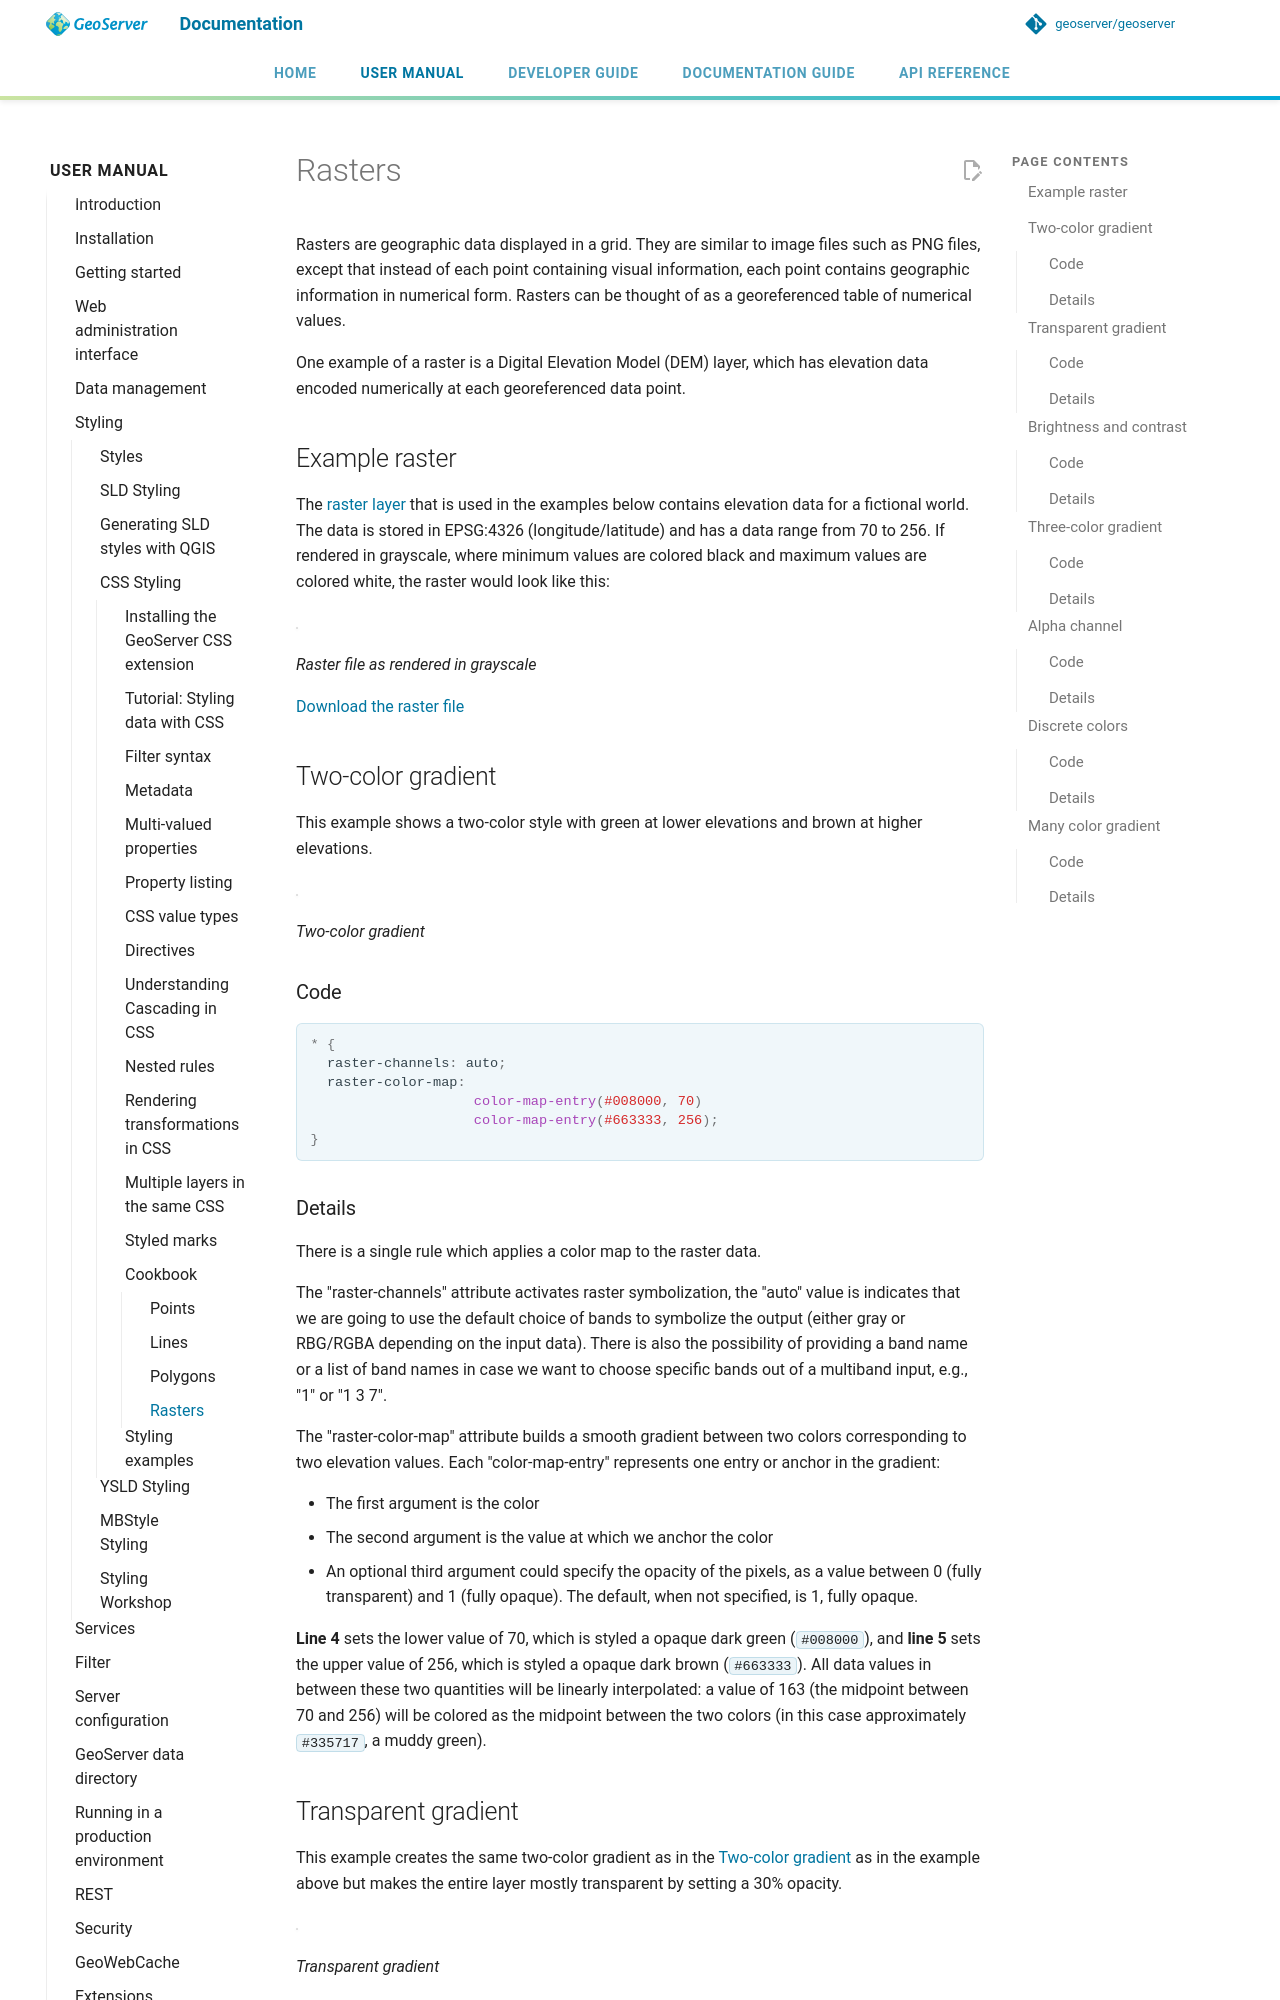

repository: petersmythe/geoserver · page: latest/en/user/styling/css/cookbook/raster/index.html · generator: mkdocs

# Rasters

Rasters are geographic data displayed in a grid. They are similar to image files such as PNG files, except that instead of each point containing visual information, each point contains geographic information in numerical form. Rasters can be thought of as a georeferenced table of numerical values.

One example of a raster is a Digital Elevation Model (DEM) layer, which has elevation data encoded numerically at each georeferenced data point.

## Example raster

The [raster layer](../../sld/cookbook/artifacts/sld_cookbook_raster.zip) that is used in the examples below contains elevation data for a fictional world. The data is stored in EPSG:4326 (longitude/latitude) and has a data range from 70 to 256. If rendered in grayscale, where minimum values are colored black and maximum values are colored white, the raster would look like this:

![](../../sld/cookbook/images/raster.png)

*Raster file as rendered in grayscale*

[Download the raster file](../../sld/cookbook/artifacts/sld_cookbook_raster.zip)

## Two-color gradient {: #css_cookbook_raster_twocolorgradient }

This example shows a two-color style with green at lower elevations and brown at higher elevations.

![](../../sld/cookbook/images/raster_twocolorgradient.png)

*Two-color gradient*

### Code

```css
* {
  raster-channels: auto;
  raster-color-map: 
                    color-map-entry(#008000, 70)
                    color-map-entry(#663333, 256);
}
```

### Details

There is a single rule which applies a color map to the raster data.

The "raster-channels" attribute activates raster symbolization, the "auto" value is indicates that we are going to use the default choice of bands to symbolize the output (either gray or RBG/RGBA depending on the input data). There is also the possibility of providing a band name or a list of band names in case we want to choose specific bands out of a multiband input, e.g., "1" or "1 3 7".

The "raster-color-map" attribute builds a smooth gradient between two colors corresponding to two elevation values. Each "color-map-entry" represents one entry or anchor in the gradient:

- The first argument is the color
- The second argument is the value at which we anchor the color
- An optional third argument could specify the opacity of the pixels, as a value between 0 (fully transparent) and 1 (fully opaque). The default, when not specified, is 1, fully opaque.

**Line 4** sets the lower value of 70, which is styled a opaque dark green (`#008000`), and **line 5** sets the upper value of 256, which is styled a opaque dark brown (`#663333`). All data values in between these two quantities will be linearly interpolated: a value of 163 (the midpoint between 70 and 256) will be colored as the midpoint between the two colors (in this case approximately `#335717`, a muddy green).
